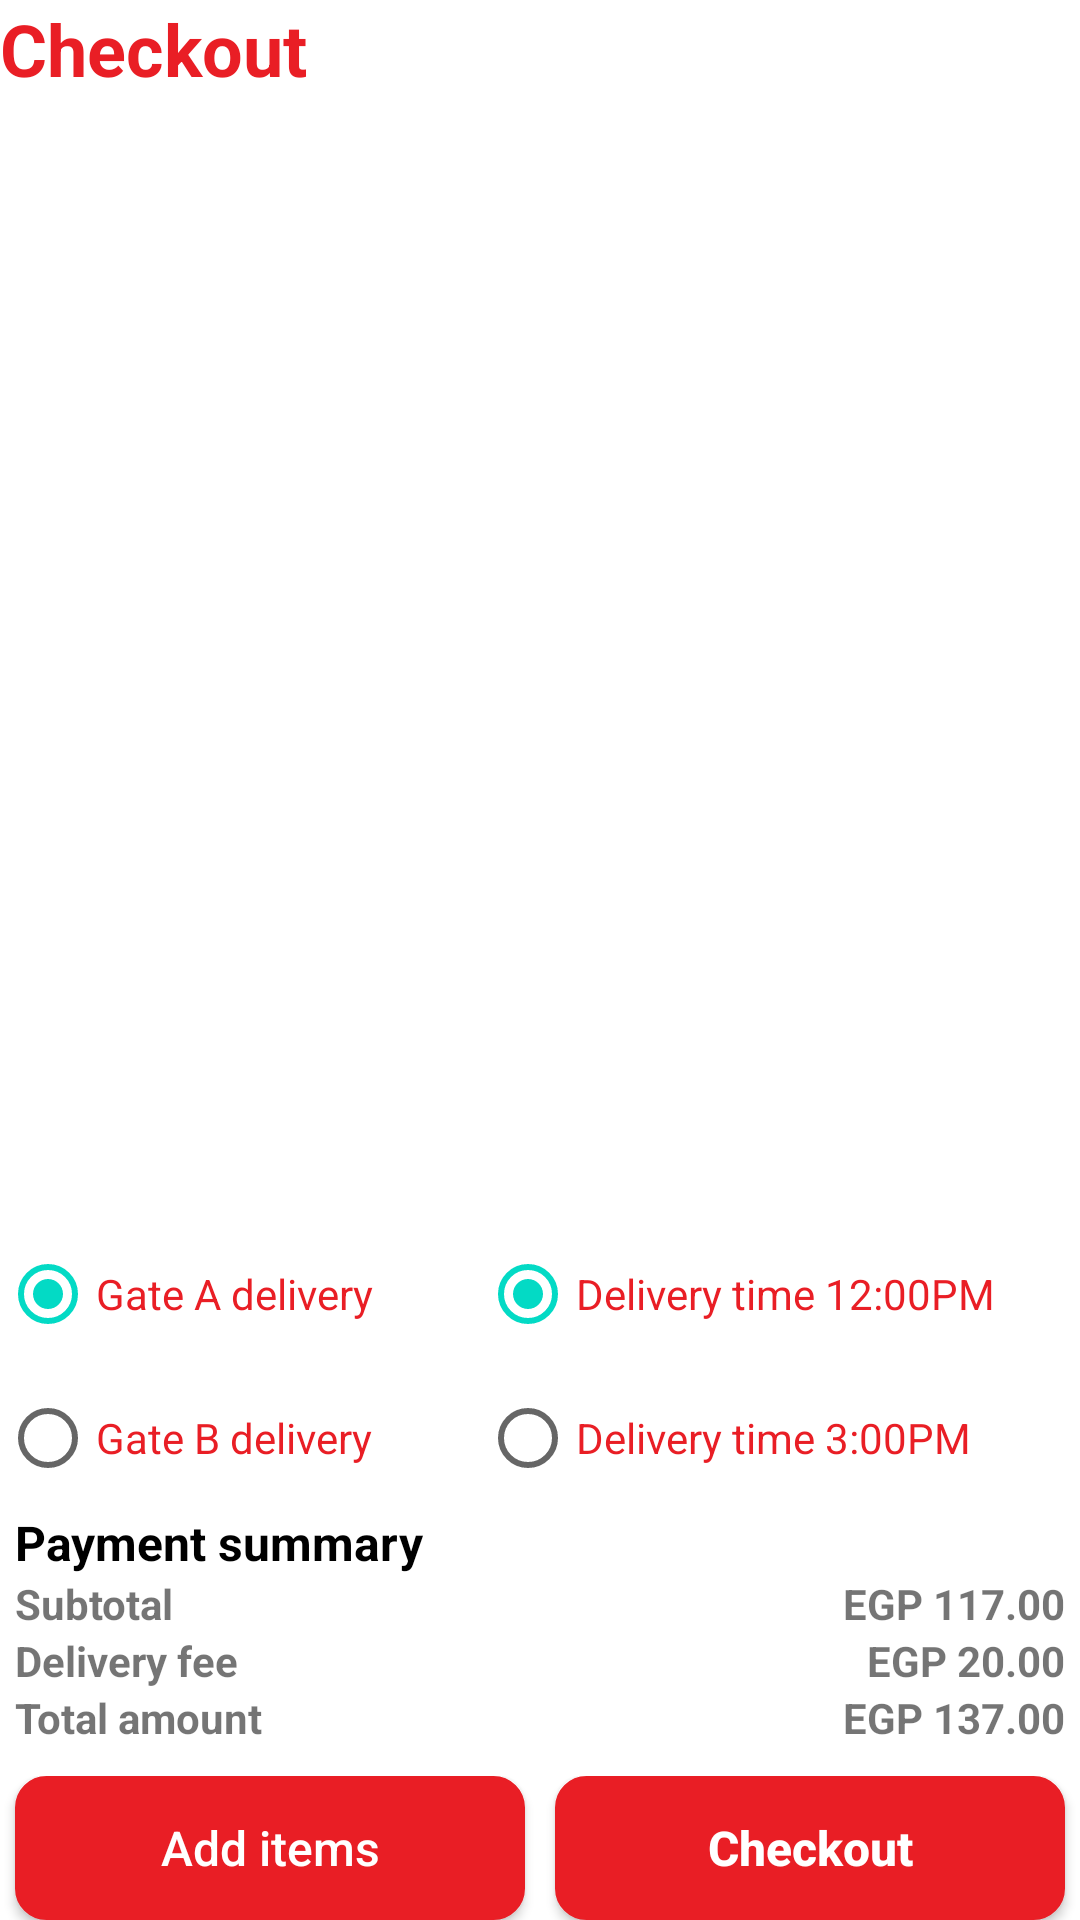

Layout XML and referenced resources for this Android screen:
<!-- AndroidManifest.xml: application theme Theme.Wagba -->
<!-- res/layout/fragment_check_out.xml -->
<?xml version="1.0" encoding="utf-8"?>
<LinearLayout xmlns:android="http://schemas.android.com/apk/res/android"
    android:layout_width="match_parent"
    android:layout_height="match_parent"
    xmlns:tools="http://schemas.android.com/tools"
    android:orientation="vertical"
    >

    <TextView
        android:id="@+id/textView24"
        android:layout_width="match_parent"
        android:layout_height="wrap_content"
        android:layout_marginBottom="10dp"

        android:text="@string/checkout"
        android:textColor="@color/mainColor"
        android:textSize="24sp"
        android:textStyle="bold" />

    <androidx.recyclerview.widget.RecyclerView
        android:layout_width="match_parent"
        android:id="@+id/checkout_rv"
        android:layout_height="0dp"
        android:layout_weight="1"
        android:paddingEnd="2dp"
        android:paddingStart="0dp"
        tools:listitem="@layout/item_checkout"/>

    <LinearLayout
        android:layout_width="match_parent"
        android:layout_height="wrap_content"
        android:orientation="horizontal">

        <RadioGroup
            android:layout_width="0dp"
            android:layout_height="wrap_content"
            android:layout_weight="4"
            android:id="@+id/deliveryLocation_rg"
            >

            <RadioButton
                android:id="@+id/gateA_rb"
                android:layout_width="match_parent"
                android:layout_height="wrap_content"
                android:minHeight="48dp"
                android:text="@string/gate_a_delivery"
                android:checked="true"
                android:textColor="@color/mainColor" />

            <RadioButton
                android:id="@+id/gateB_rb"
                android:layout_width="match_parent"
                android:layout_height="wrap_content"
                android:minHeight="48dp"
                android:text="@string/gate_b_delivery"
                android:textColor="@color/mainColor" />
        </RadioGroup>

        <RadioGroup
            android:layout_width="0dp"
            android:layout_height="wrap_content"
            android:layout_weight="5"
            android:id="@+id/deliveryTime_rg"
            >

            <RadioButton
                android:id="@+id/delivery12_rb"
                android:layout_width="match_parent"
                android:layout_height="wrap_content"
                android:minHeight="48dp"
                android:checked="true"
                android:text="@string/delivery_time_12_00pm"
                android:textColor="@color/mainColor" />

            <RadioButton
                android:id="@+id/delivery3_rb"
                android:layout_width="match_parent"
                android:layout_height="wrap_content"
                android:minHeight="48dp"
                android:text="@string/delivery_time_3_00pm"
                android:textColor="@color/mainColor" />
        </RadioGroup>
    </LinearLayout>

    <LinearLayout
        android:layout_width="match_parent"
        android:layout_height="wrap_content"
        android:layout_marginHorizontal="5dp"
        android:orientation="vertical">

        <TextView
            android:id="@+id/textView18"
            android:layout_width="match_parent"
            android:layout_height="wrap_content"
            android:text="@string/payment_summary"
            android:textColor="@color/FullyBlack"
            android:textSize="16sp"
            android:textStyle="bold" />

        <LinearLayout
            android:layout_width="match_parent"
            android:layout_height="match_parent"
            android:orientation="horizontal">

            <TextView
                android:id="@+id/textView23"
                android:layout_width="0dp"
                android:layout_height="wrap_content"
                android:layout_weight="1"
                android:text="@string/subtotal"
                android:textStyle="bold" />

            <TextView
                android:id="@+id/subtotal_tv"
                android:layout_width="0dp"
                android:layout_height="wrap_content"
                android:layout_weight="1"
                android:gravity="end"
                android:text="@string/subtotal_cost"
                android:textStyle="bold" />
        </LinearLayout>

        <LinearLayout
            android:layout_width="match_parent"
            android:layout_height="match_parent"
            android:orientation="horizontal">

            <TextView
                android:id="@+id/textView20"
                android:layout_width="0dp"
                android:layout_height="wrap_content"
                android:layout_weight="1"
                android:text="@string/delivery_fee"
                android:textStyle="bold" />

            <TextView
                android:id="@+id/deliveryFee_tv"
                android:layout_width="0dp"
                android:layout_height="wrap_content"
                android:layout_weight="1"
                android:gravity="end"
                android:text="@string/delivery_fee_cost"
                android:textStyle="bold" />
        </LinearLayout>

        <LinearLayout
            android:layout_width="match_parent"
            android:layout_height="match_parent"
            android:orientation="horizontal">

            <TextView
                android:id="@+id/textView21"
                android:layout_width="0dp"
                android:layout_height="wrap_content"
                android:layout_weight="1"
                android:text="@string/total_amount"
                android:textStyle="bold" />

            <TextView
                android:id="@+id/total_tv"
                android:layout_width="0dp"
                android:layout_height="wrap_content"
                android:layout_weight="1"
                android:gravity="end"
                android:text="@string/total_amount_cost"
                android:textStyle="bold" />
        </LinearLayout>

    </LinearLayout>

    <LinearLayout
        android:layout_width="match_parent"
        android:layout_height="wrap_content"
        android:layout_marginTop="10dp"
        android:orientation="horizontal">

        <Button
            android:id="@+id/addItem_btn"
            android:layout_width="wrap_content"
            android:layout_height="wrap_content"
            android:layout_marginHorizontal="5dp"
            android:layout_weight="1"
            android:background="@drawable/roundedbuttonforgetpassword"
            android:text="@string/add_items"
            android:textAllCaps="false"
            android:textColor="@color/white"
            android:textSize="16sp" />

        <Button
            android:id="@+id/checkout_btn"
            android:layout_width="wrap_content"
            android:layout_height="wrap_content"
            android:layout_marginHorizontal="5dp"
            android:layout_weight="1"
            android:background="@drawable/roundedbuttonforgetpassword"
            android:text="@string/checkout"
            android:textAllCaps="false"
            android:textColor="@color/white"
            android:textSize="16sp"
            android:textStyle="bold" />
    </LinearLayout>
</LinearLayout>
<!-- res/layout/item_checkout.xml (included above) -->
<?xml version="1.0" encoding="utf-8"?>
<LinearLayout xmlns:android="http://schemas.android.com/apk/res/android"
    xmlns:app="http://schemas.android.com/apk/res-auto"
    android:layout_width="match_parent"
    android:layout_height="wrap_content"
    android:layout_marginHorizontal="5dp"
    android:layout_marginVertical="10dp"
    android:orientation="horizontal">

    <ImageView
        android:layout_width="42dp"
        android:id="@+id/checkout_iv"
        android:layout_height="42dp"
        android:layout_gravity="center|center_horizontal|center_vertical"
        android:layout_weight="1"
        android:background="@drawable/roundimage"
        app:srcCompat="@drawable/ic_pizza" />

    <LinearLayout
        android:layout_width="0dp"
        android:layout_height="wrap_content"
        android:layout_marginHorizontal="5dp"
        android:layout_weight="5"
        android:orientation="vertical">

        <LinearLayout
            android:layout_width="match_parent"
            android:layout_height="match_parent"
            android:orientation="horizontal">

            <TextView
                android:id="@+id/checkout_tv"
                android:layout_width="0dp"
                android:layout_height="wrap_content"
                android:layout_gravity="center"
                android:layout_weight="1"
                android:text="@string/food_name"
                android:textColor="@color/FullyBlack"
                android:textSize="16sp" />

            <ImageButton

                android:background="@drawable/roundedbuttonforgetpassword"
                android:text="@string/add_items"
                android:id="@+id/deleteItem_btn"
                android:layout_width="55sp"
                android:layout_height="30sp"
                app:srcCompat="@drawable/ic_baseline_delete_24" />

        </LinearLayout>

        <LinearLayout
            android:layout_width="match_parent"
            android:layout_height="match_parent"
            android:layout_marginTop="5dp"
            android:orientation="horizontal">

            <LinearLayout
                android:layout_width="0dp"
                android:layout_height="match_parent"
                android:layout_weight="2"
                android:orientation="horizontal">

                <TextView
                    android:id="@+id/checkoutQuantity_tv"
                    android:layout_width="0dp"
                    android:layout_height="wrap_content"
                    android:layout_gravity="center|center_horizontal"
                    android:layout_weight="1"
                    android:gravity="start"
                    android:text="@string/basket_quantity"
                    android:textColor="@color/FullyBlack"
                    android:textStyle="bold" />

            </LinearLayout>

            <TextView
                android:id="@+id/checkoutAmount_tv"
                android:layout_width="0dp"
                android:layout_height="wrap_content"
                android:layout_gravity="bottom"
                android:layout_weight="2"
                android:gravity="bottom|end"
                android:textColor="@color/FullyBlack"
                android:text="@string/food_price"
                android:textStyle="bold" />
        </LinearLayout>

    </LinearLayout>

</LinearLayout>
<!-- resources referenced by this layout -->
<resources>
  <color name="FullyBlack">#000000</color>
  <color name="mainColor">#E91E25</color>
  <color name="white">#FFFFFFFF</color>
  <!-- drawable roundedbuttonforgetpassword (drawable-v24) -->
  <?xml version="1.0" encoding="utf-8"?>
  <shape xmlns:android="http://schemas.android.com/apk/res/android"
      android:shape="rectangle">
      <stroke android:width="1dp"
          android:color="@color/mainColor" />
  
      <corners android:radius="10dp" />
      <solid android:color="@color/white" />
  
      <gradient android:angle="270"
          android:centerColor="@color/mainColor"
          android:endColor="@color/mainColor"
          android:startColor="@color/mainColor" />
  </shape>
  <string name="add_items">Add items</string>
  <string name="basket_quantity">1</string>
  <string name="checkout">Checkout</string>
  <string name="delivery_fee">Delivery fee</string>
  <string name="delivery_fee_cost">EGP 20.00</string>
  <string name="delivery_time_12_00pm">Delivery time 12:00PM</string>
  <string name="delivery_time_3_00pm">Delivery time 3:00PM</string>
  <string name="food_name">Chicken Superme</string>
  <string name="food_price">EGP 117.00</string>
  <string name="gate_a_delivery">Gate A delivery</string>
  <string name="gate_b_delivery">Gate B delivery</string>
  <string name="payment_summary">Payment summary</string>
  <string name="subtotal">Subtotal</string>
  <string name="subtotal_cost">EGP 117.00</string>
  <string name="total_amount">Total amount</string>
  <string name="total_amount_cost">EGP 137.00</string>
  <style name="Theme.Wagba" parent="Theme.MaterialComponents.DayNight.NoActionBar">
          
          <item name="colorPrimary">@color/mainColor</item>
          <item name="colorPrimaryVariant">@color/secondaryColor</item>
          <item name="colorOnPrimary">@color/white</item>
          
          <item name="colorSecondary">@color/teal_200</item>
          <item name="colorSecondaryVariant">@color/teal_700</item>
          <item name="colorOnSecondary">@color/black</item>
          
          <item name="android:statusBarColor" tools:targetApi="l">?attr/colorPrimaryVariant</item>
          
      </style>
  <color name="secondaryColor">#E91E25</color>
  <color name="teal_200">#FF03DAC5</color>
  <color name="teal_700">#FF018786</color>
  <color name="black">#FC272424</color>
</resources>
